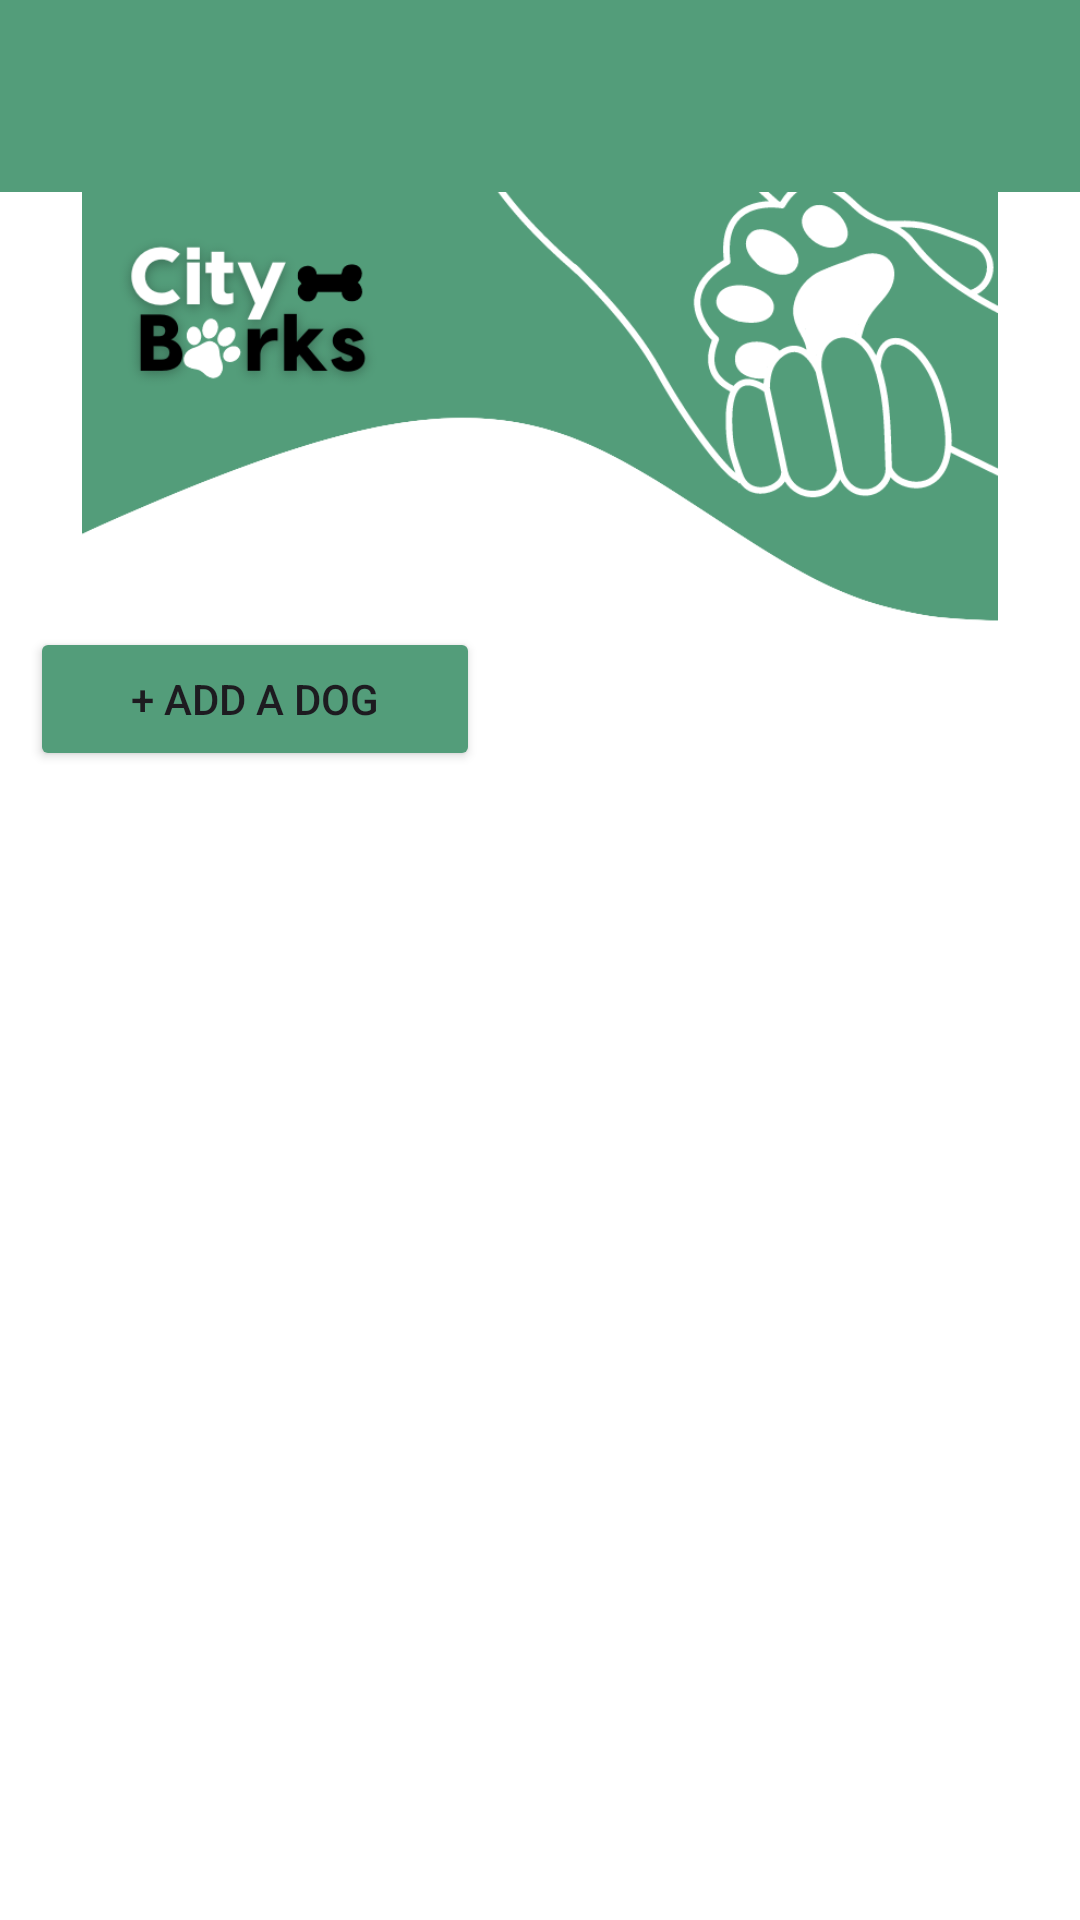

Write the Android layout XML for this screen, with the resource values it uses.
<!-- AndroidManifest.xml: application theme Theme.DogAdopt -->
<!-- res/layout/activity_dash_final.xml -->
<?xml version="1.0" encoding="utf-8"?>
<androidx.drawerlayout.widget.DrawerLayout xmlns:android="http://schemas.android.com/apk/res/android"
    xmlns:app="http://schemas.android.com/apk/res-auto"
    xmlns:tools="http://schemas.android.com/tools"
    android:id="@+id/drawer_layout"
    android:layout_width="match_parent"
    android:layout_height="match_parent"
    android:background="@color/white">

    
    <RelativeLayout
        android:layout_width="match_parent"
        android:layout_height="match_parent">

        <androidx.appcompat.widget.Toolbar
            android:id="@+id/toolbar"
            android:layout_width="match_parent"
            android:layout_height="?attr/actionBarSize"
            android:background="?attr/colorPrimary"
            app:popupTheme="@style/ThemeOverlay.AppCompat.Light"
            app:navigationIcon="@drawable/ic_menu" />

        <LinearLayout
            android:layout_width="match_parent"
            android:layout_height="wrap_content"
            android:layout_below="@id/toolbar"
            android:orientation="vertical"
            android:weightSum="50">

            <ImageView
                android:id="@+id/imageView2"
                android:layout_width="match_parent"
                android:layout_height="145dp"
                app:srcCompat="@drawable/dash_header" />

            <Button
                android:id="@+id/admin_addDog_button"
                android:layout_width="150dp"
                android:layout_height="wrap_content"
                android:layout_marginStart="10dp"
                android:backgroundTint="@color/btn_bg"
                android:text="+ Add a Dog" />

            <ListView
                android:id="@+id/dogList"
                android:layout_width="match_parent"
                android:layout_height="match_parent" />
        </LinearLayout>
    </RelativeLayout>

    
    <com.google.android.material.navigation.NavigationView
        android:id="@+id/nav_view"
        android:layout_width="wrap_content"
        android:layout_height="match_parent"
        android:layout_gravity="start"
        app:headerLayout="@layout/nav_header"
        app:menu="@menu/nav_menu" />

</androidx.drawerlayout.widget.DrawerLayout>
<!-- res/layout/nav_header.xml (included above) -->
<?xml version="1.0" encoding="utf-8"?>
<LinearLayout xmlns:android="http://schemas.android.com/apk/res/android"
    xmlns:app="http://schemas.android.com/apk/res-auto"
    android:layout_width="match_parent"
    android:layout_height="176dp"
    android:background="@color/btn_bg"
    android:gravity="bottom"
    android:orientation="vertical"
    android:padding="16dp"
    android:theme="@style/ThemeOverlay.AppCompat.Dark">

    <ImageView
        android:id="@+id/imageView"
        android:layout_width="wrap_content"
        android:layout_height="wrap_content"
        android:paddingTop="8dp"
        app:srcCompat="@mipmap/ic_launcher_round" />

    <TextView
        android:id="@+id/fullname_menuLabel"
        android:layout_width="match_parent"
        android:layout_height="wrap_content"
        android:paddingTop="8dp"
        android:text="Firstname Lastname"
        android:textAppearance="@style/TextAppearance.AppCompat.Body1" />

    <TextView
        android:id="@+id/usertype_menuLabel"
        android:layout_width="wrap_content"
        android:layout_height="wrap_content"
        android:text="User Type" />

</LinearLayout>
<!-- resources referenced by this layout -->
<resources>
  <color name="btn_bg">#539D7A</color>
  <color name="white">#FFFFFFFF</color>
  <!-- drawable dash_header: png bitmap (drawable, 65600 bytes) -->
  <style name="Theme.DogAdopt" parent="Base.Theme.DogAdopt" />
  <style name="Base.Theme.DogAdopt" parent="Theme.Material3.DayNight.NoActionBar">
          
          <item name="colorPrimary">#539D7A</item>
          <item name="colorPrimaryContainer">#539D7A</item>
      </style>
</resources>
